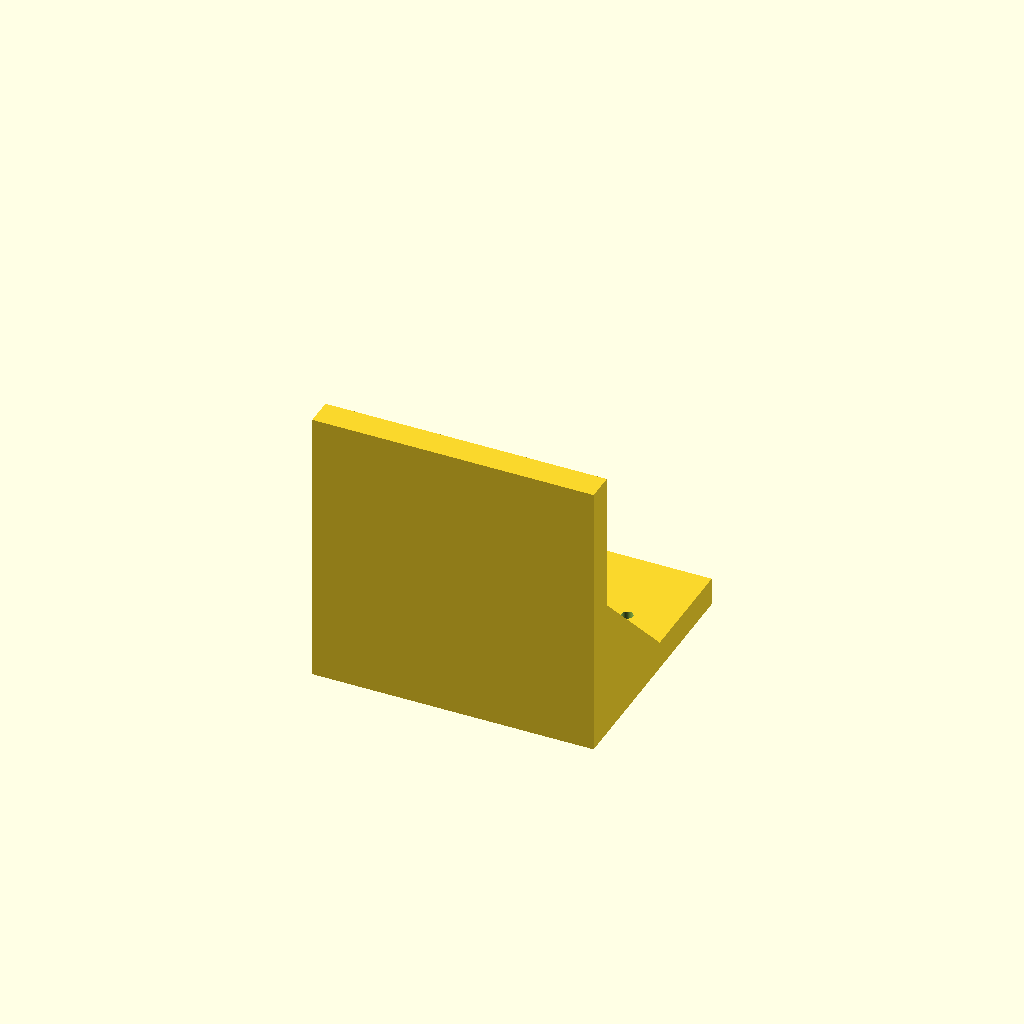
Cell 1: the model at its default parameters.
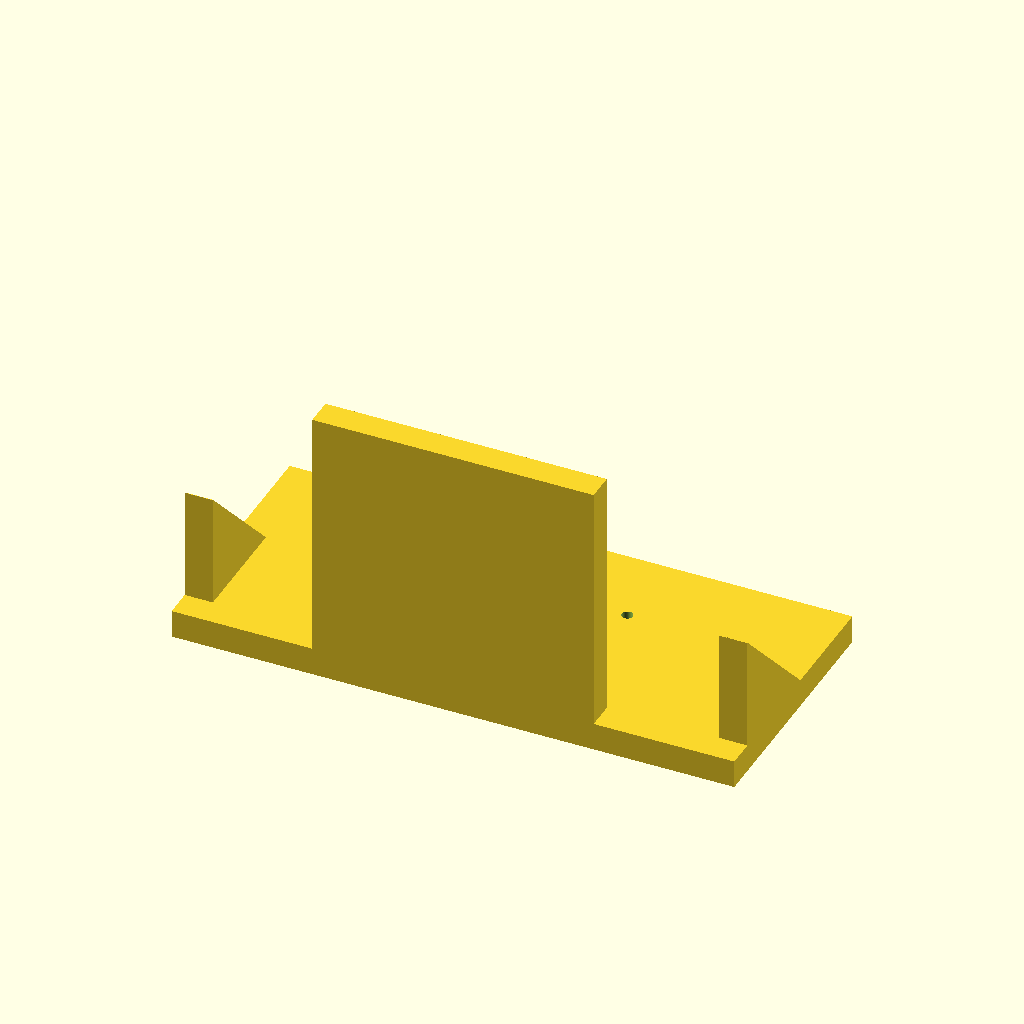
Cell 2: base_width = 100 (everything else at default).
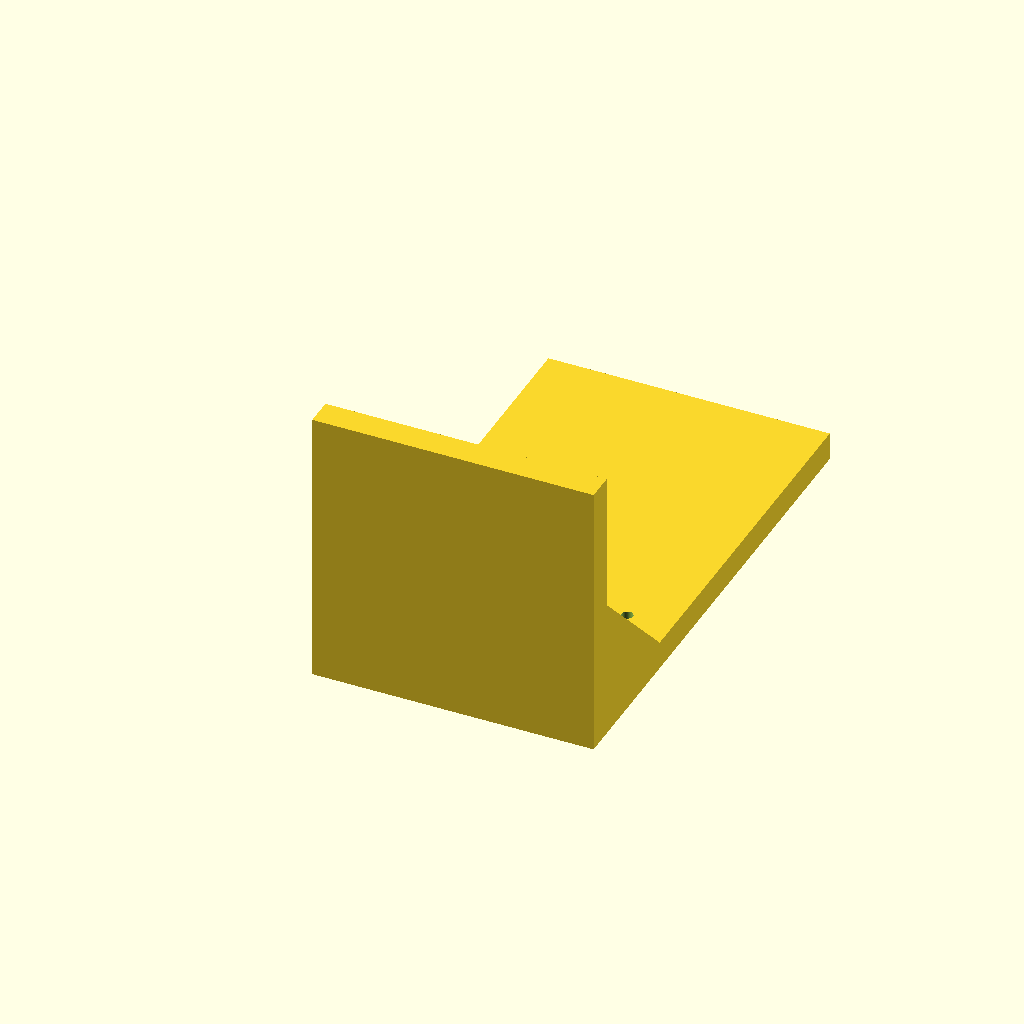
Cell 3: base_depth = 90 (everything else at default).
All cells are drawn from one camera (rotation 55°, 0°, 25°, orthographic, colour scheme Cornfield), so only the parameter changes between them.
The OpenSCAD source (bench/results/think-tiiny/code/tiiny_google_gemma-4-26B-A4B-it/nema17_motor_bracket_s0_a0.scad):
// L-shaped NEMA 17 Stepper Motor Mounting Bracket
// Designed for 3D printing (FDM)

// --- Dimensions (mm) ---
// Base Plate
base_width = 50;          // x from -25 to 25
base_depth = 45;          // y from 0 to 45
base_height = 5;          // z from 0 to 5
m4_hole_dia = 4.5;        // M4 through-holes
m4_hole_x1 = -17;         // Position of first M4 hole
m4_hole_x2 = 17;          // Position of second M4 hole
m4_hole_y = 30;           // Y position of M4 holes

// Vertical Motor Plate
vert_width = 50;          // x from -25 to 25
vert_depth = 5;           // y from 0 to 5
vert_height = 50;         // z from 0 to 50
boss_hole_dia = 23;       // Centering boss hole diameter
boss_hole_z = 28;         // Z position of boss hole center
m3_hole_dia = 3.4;        // M3 screw hole diameter
m3_pattern_size = 31;     // Square pattern size for M3 screws

// Gussets
gusset_thickness = 5;     // Thickness of the gussets
gusset_leg_length = 20;    // Length of the triangular legs
gusset_corner_y = 5;       // Y position of the right-angle corner
gusset_corner_z = 5;       // Z position of the right-angle corner

// --- Parameters ---
$fn = 64;

// --- Modules ---

module base_plate() {
    translate([-base_width/2, 0, 0])
        cube([base_width, base_depth, base_height]);
}

module vertical_plate() {
    translate([-vert_width/2, 0, 0])
        cube([vert_width, vert_depth, vert_height]);
}

module gusset_left() {
    // Left gusset: x from -25 to -20
    translate([-base_width/2, gusset_corner_y, gusset_corner_z])
    hull() {
        translate([0, 0, 0]) cube([gusset_thickness, 0.1, 0.1]);
        translate([0, gusset_leg_length, 0]) cube([gusset_thickness, 0.1, 0.1]);
        translate([0, 0, gusset_leg_length]) cube([gusset_thickness, 0.1, 0.1]);
    }
}

module gusset_right() {
    // Right gusset: x from 20 to 25
    translate([base_width/2 - gusset_thickness, gusset_corner_y, gusset_corner_z])
    hull() {
        translate([0, 0, 0]) cube([gusset_thickness, 0.1, 0.1]);
        translate([0, gusset_leg_length, 0]) cube([gusset_thickness, 0.1, 0.1]);
        translate([0, 0, gusset_leg_length]) cube([gusset_thickness, 0.1, 0.1]);
    }
}

module base_holes() {
    // M4 vertical through-holes
    translate([m4_hole_x1, m4_hole_y, -0.1])
        cylinder(diameter=m4_hole_dia, h=base_height + 0.2);
    translate([m4_hole_x2, m4_hole_y, -0.1])
        cylinder(diameter=m4_hole_dia, h=base_height + 0.2);
}

module motor_holes() {
    // Holes are cut through the vertical plate (along Y axis)
    // We rotate the cylinder 90 degrees around X to align with Y axis
    
    // Centering boss hole
    translate([0, -0.1, boss_hole_z])
        rotate([90, 0, 0])
        cylinder(diameter=boss_hole_dia, h=vert_depth + 0.2);
    
    // M3 screw holes in a square pattern
    half_pattern = m3_pattern_size / 2;
    
    // Hole 1: (+X, +Z)
    translate([half_pattern, -0.1, boss_hole_z + half_pattern])
        rotate([90, 0, 0])
        cylinder(diameter=m3_hole_dia, h=vert_depth + 0.2);
        
    // Hole 2: (-X, +Z)
    translate([-half_pattern, -0.1, boss_hole_z + half_pattern])
        rotate([90, 0, 0])
        cylinder(diameter=m3_hole_dia, h=vert_depth + 0.2);
        
    // Hole 3: (+X, -Z)
    translate([half_pattern, -0.1, boss_hole_z - half_pattern])
        rotate([90, 0, 0])
        cylinder(diameter=m3_hole_dia, h=vert_depth + 0.2);
        
    // Hole 4: (-X, -Z)
    translate([-half_pattern, -0.1, boss_hole_z - half_pattern])
        rotate([90, 0, 0])
        cylinder(diameter=m3_hole_dia, h=vert_depth + 0.2);
}

// --- Final Assembly ---

difference() {
    union() {
        base_plate();
        vertical_plate();
        gusset_left();
        gusset_right();
    }
    base_holes();
    motor_holes();
}
Parameter table extracted from the source (name, type, default, range or options):
base_width: number, default 50
base_depth: number, default 45
base_height: number, default 5
m4_hole_dia: number, default 4.5
m4_hole_x1: number, default -17
m4_hole_x2: number, default 17
m4_hole_y: number, default 30
vert_width: number, default 50
vert_depth: number, default 5
vert_height: number, default 50
boss_hole_dia: number, default 23
boss_hole_z: number, default 28
m3_hole_dia: number, default 3.4
m3_pattern_size: number, default 31
gusset_thickness: number, default 5
gusset_leg_length: number, default 20
gusset_corner_y: number, default 5
gusset_corner_z: number, default 5
